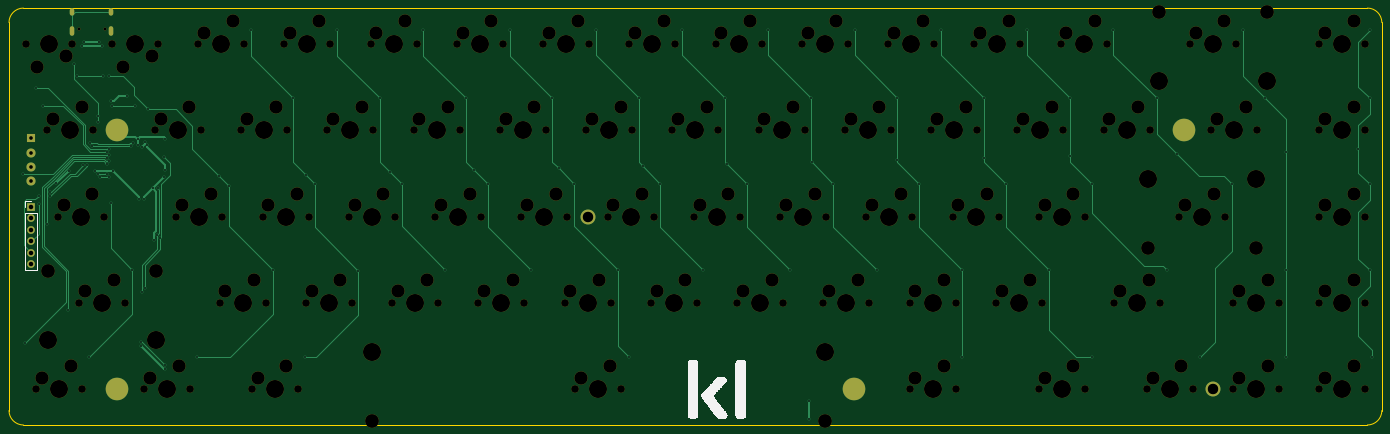
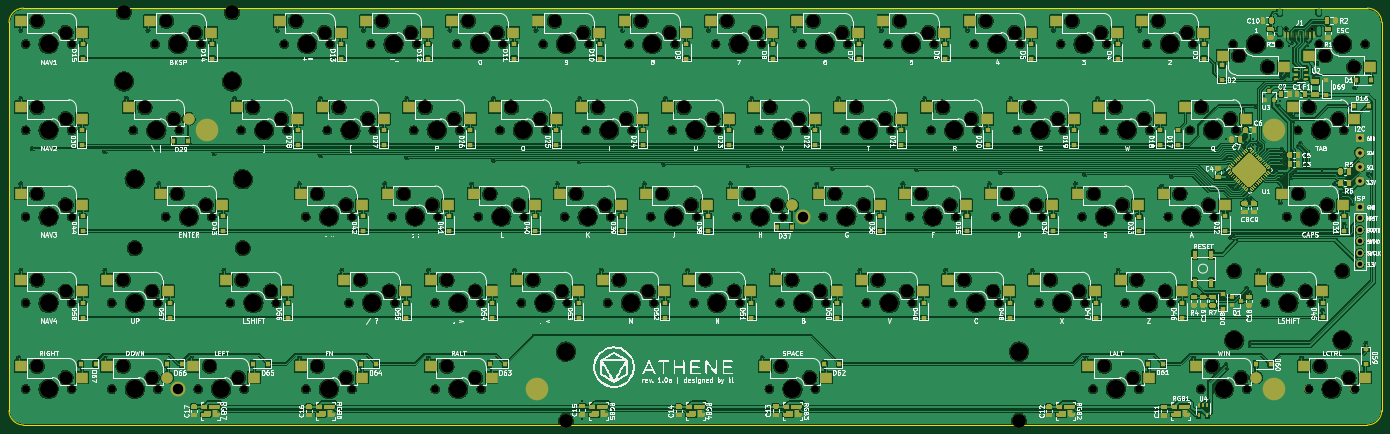
Circuit board: 9 layer files. Board 303.2 x 92.1 mm.
- bottom_copper: athene-pcb-f072-B_Cu.gbr (1059930 bytes)
- bottom_mask: athene-pcb-f072-B_Mask.gbr (79736 bytes)
- bottom_silk: athene-pcb-f072-B_SilkS.gbr (301309 bytes)
- outline: athene-pcb-f072-Edge_Cuts.gbr (1030 bytes)
- top_copper: athene-pcb-f072-F_Cu.gbr (20132 bytes)
- top_mask: athene-pcb-f072-F_Mask.gbr (12928 bytes)
- top_silk: athene-pcb-f072-F_SilkS.gbr (25787 bytes)
- drill: athene-pcb-f072-NPTH.drl (4902 bytes)
- drill: athene-pcb-f072-PTH.drl (2855 bytes)

=== bottom_copper: athene-pcb-f072-B_Cu.gbr (1059930 bytes, source omitted) ===
=== bottom_mask: athene-pcb-f072-B_Mask.gbr (79736 bytes, source omitted) ===
=== bottom_silk: athene-pcb-f072-B_SilkS.gbr (301309 bytes, source omitted) ===
=== outline: athene-pcb-f072-Edge_Cuts.gbr ===
%TF.GenerationSoftware,KiCad,Pcbnew,(5.99.0-2809-gaceed2b0a4)*%
%TF.CreationDate,2020-08-30T23:01:33-04:00*%
%TF.ProjectId,athene-pcb-f072,61746865-6e65-42d7-9063-622d66303732,rev?*%
%TF.SameCoordinates,Original*%
%TF.FileFunction,Profile,NP*%
%FSLAX46Y46*%
G04 Gerber Fmt 4.6, Leading zero omitted, Abs format (unit mm)*
G04 Created by KiCad (PCBNEW (5.99.0-2809-gaceed2b0a4)) date 2020-08-30 23:01:33*
%MOMM*%
%LPD*%
G01*
G04 APERTURE LIST*
%TA.AperFunction,Profile*%
%ADD10C,0.100000*%
%TD*%
G04 APERTURE END LIST*
D10*
X316706250Y-17462500D02*
G75*
G02*
X319881250Y-20637500I0J-3175000D01*
G01*
X19843750Y-17462500D02*
G75*
G03*
X16668750Y-20637500I0J-3175000D01*
G01*
X316706250Y-109537500D02*
G75*
G03*
X319881250Y-106362500I0J3175000D01*
G01*
X316706250Y-109537500D02*
X19843750Y-109537500D01*
X319881250Y-20637500D02*
X319881250Y-106362500D01*
X16668750Y-106362500D02*
G75*
G03*
X19843750Y-109537500I3175000J0D01*
G01*
X16668750Y-106362500D02*
X16668750Y-20637500D01*
X19843750Y-17462500D02*
X316706250Y-17462500D01*
M02*

=== top_copper: athene-pcb-f072-F_Cu.gbr (20132 bytes, source omitted) ===
=== top_mask: athene-pcb-f072-F_Mask.gbr (12928 bytes, source omitted) ===
=== top_silk: athene-pcb-f072-F_SilkS.gbr (25787 bytes, source omitted) ===
=== drill: athene-pcb-f072-NPTH.drl (4902 bytes, source omitted) ===
=== drill: athene-pcb-f072-PTH.drl ===
M48
; DRILL file {KiCad (5.99.0-2809-gaceed2b0a4)} date 08/30/20 23:01:35
; FORMAT={-:-/ absolute / inch / decimal}
; #@! TF.CreationDate,2020-08-30T23:01:35-04:00
; #@! TF.GenerationSoftware,Kicad,Pcbnew,(5.99.0-2809-gaceed2b0a4)
; #@! TF.FileFunction,Plated,1,2,PTH
FMAT,2
INCH
T1C0.0157
T2C0.0236
T3C0.0315
T4C0.0394
T5C0.0906
T6C0.0984
%
G90
G05
T1
X0.775Y-2.13
X0.795Y-3.6
X0.89Y-1.38
X0.915Y-2.32
X0.915Y-2.39
X0.95Y-1.54
X0.985Y-2.565
X1.0096Y-2.32
X1.0101Y-2.2885
X1.064Y-2.212
X1.17Y-3.315
X1.178Y-2.102
X1.22Y-1.17
X1.245Y-1.275
X1.295Y-1.02
X1.298Y-2.056
X1.305Y-0.985
X1.332Y-2.056
X1.355Y-3.725
X1.364Y-1.864
X1.382Y-1.89
X1.406Y-2.102
X1.426Y-2.132
X1.43Y-1.625
X1.43Y-1.675
X1.44Y-0.985
X1.444Y-2.158
X1.465Y-1.02
X1.475Y-1.275
X1.51Y-1.94
X1.51Y-1.99
X1.51Y-2.04
X1.51Y-2.132
X1.53Y-1.275
X1.53Y-1.915
X1.53Y-1.965
X1.53Y-2.015
X1.53Y-2.158
X1.54Y-2.38
X1.545Y-1.495
X1.555Y-1.54
X1.564Y-2.102
X1.685Y-1.45
X1.718Y-1.89
X1.73Y-2.965
X1.736Y-1.864
X1.755Y-1.54
X1.775Y-1.825
X1.775Y-1.88
X1.79Y-2.345
X1.8Y-3.592
X1.8Y-3.624
X1.81Y-1.895
X1.81Y-3.156
X1.83Y-2.345
X1.8346Y-3.124
X1.835Y-1.848
X1.8592Y-1.88
X1.865Y-1.565
X1.907Y-2.253
X1.915Y-2.705
X1.945Y-2.658
X1.95Y-2.255
X1.97Y-2.685
X2.0Y-1.985
X2.0Y-2.16
X2.01Y-3.825
X2.0109Y-3.788
X2.015Y-1.83
X2.016Y-2.098
X2.295Y-3.725
X2.485Y-2.15
X2.57Y-2.235
X2.76Y-0.88
X2.95Y-2.965
X3.13Y-1.47
X3.23Y-3.725
X3.24Y-2.135
X3.3198Y-2.215
X3.51Y-0.88
X3.695Y-2.97
X3.8824Y-1.47
X3.97Y-2.115
X4.07Y-2.215
X4.26Y-0.88
X4.45Y-2.965
X4.63Y-1.47
X4.7Y-2.095
X4.82Y-2.215
X5.01Y-0.88
X5.195Y-2.965
X5.38Y-1.47
X5.435Y-2.08
X5.57Y-2.215
X5.76Y-0.88
X5.95Y-2.965
X6.045Y-3.725
X6.135Y-1.47
X6.165Y-2.06
X6.32Y-2.215
X6.51Y-0.88
X6.695Y-2.965
X6.885Y-1.47
X6.9Y-2.045
X7.07Y-2.215
X7.2592Y-0.8819
X7.445Y-2.965
X7.61Y-4.106
X7.61Y-4.264
X7.63Y-1.47
X7.635Y-2.025
X7.825Y-2.215
X8.0112Y-0.88
X8.2Y-2.965
X8.38Y-1.47
X8.38Y-2.01
X8.57Y-2.215
X8.76Y-0.878
X8.945Y-2.965
X8.945Y-3.725
X9.135Y-1.47
X9.135Y-1.99
X9.325Y-2.215
X9.51Y-0.88
X9.7Y-2.965
X9.885Y-1.47
X9.885Y-1.97
X10.07Y-2.215
X10.07Y-3.725
X10.26Y-0.8819
X10.635Y-1.47
X10.725Y-2.965
X10.81Y-1.955
X11.01Y-3.725
X11.29Y-2.215
X11.3852Y-0.88
X11.575Y-1.47
X11.76Y-1.935
X11.76Y-2.965
X11.76Y-3.725
X12.3898Y-1.9098
X12.49Y-0.88
X12.49Y-1.47
X12.49Y-2.215
X12.49Y-2.965
X12.51Y-3.725
T3
X0.85Y-1.82
X0.85Y-1.945
X0.85Y-2.07
X0.85Y-2.195
T4
X0.85Y-2.416
X0.85Y-2.516
X0.85Y-2.616
X0.85Y-2.716
X0.85Y-2.816
X0.85Y-2.916
T5
X5.6875Y-2.5
X11.125Y-4.0
T2
G00X1.2049Y-0.7131
M15
G01X1.2049Y-0.7367
M16
G05
G00X1.2049Y-0.8678
M15
G01X1.2049Y-0.9111
M16
G05
G00X1.5451Y-0.7131
M15
G01X1.5451Y-0.7367
M16
G05
G00X1.5451Y-0.8678
M15
G01X1.5451Y-0.9111
M16
G05
T6
G00X10.8356Y-1.7502
M15
G01X10.9144Y-1.7502
M16
G05
G00X1.5544Y-1.75
M15
G01X1.6331Y-1.75
M16
G05
G00X1.5544Y-4.0
M15
G01X1.6331Y-4.0
M16
G05
G00X7.9606Y-4.0
M15
G01X8.0394Y-4.0
M16
G05
T0
M30

